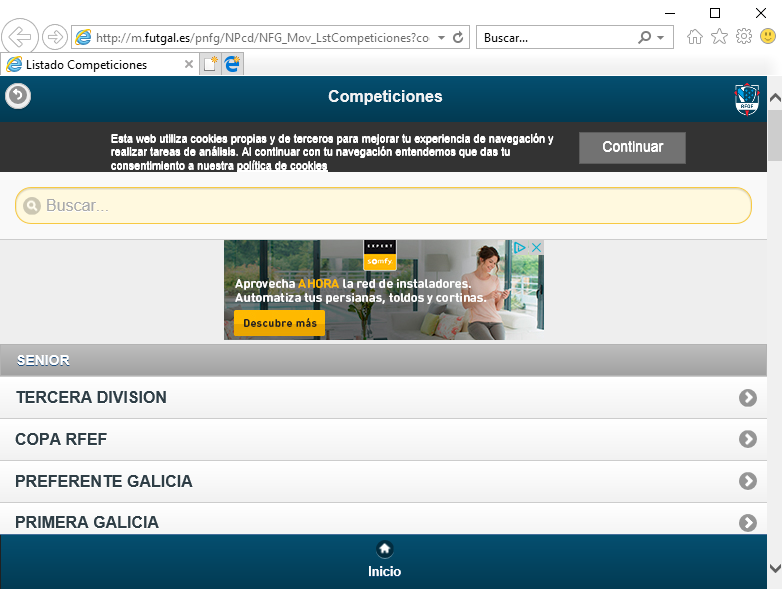
Task: revisa actas
Workflow: Main

Step 1: Inject js script 'iexplore.exe Listado' on the element in window 'Listado Competiciones - Internet Explorer' (iexplore.exe)
